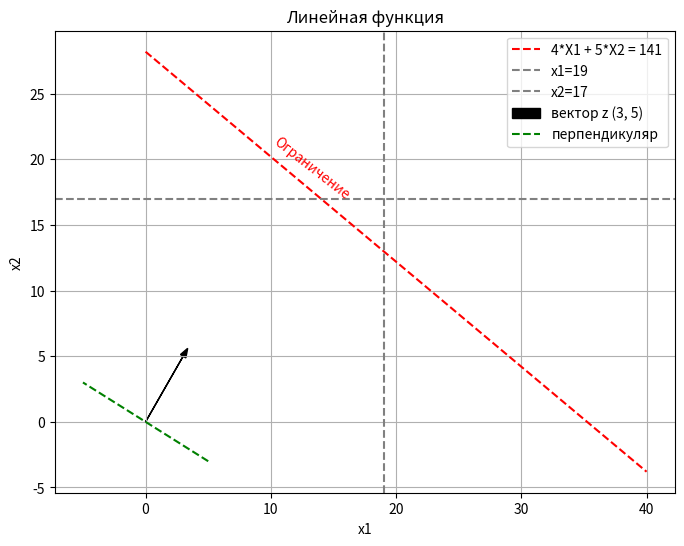

Recreate this plot in Python.
#М3О-234Б-22 Симонова,Матвеенко 6 группа
import numpy as np
import matplotlib.pyplot as plt

# Создаем массивы x1 и x2
x1 = np.linspace(0, 40, 100)
x2 = np.linspace(0, 40, 100)

# Создаем сетку X1 и X2
X1, X2 = np.meshgrid(x1, x2)

# Определяем функцию Z
plt.figure(figsize=(8, 6))
plt.xlabel('x1')
plt.ylabel('x2')

plt.plot(x1, (141 - 4 * x1) / 5, label='4*X1 + 5*X2 = 141', color='red', linestyle='dashed')

plt.axvline(x=19, color='gray', linestyle='dashed', label='x1=19')
plt.axhline(y=17, color='gray', linestyle='dashed', label='x2=17')

plt.arrow(0, 0, 3, 5, head_width=0.5, head_length=0.7, fc='black', ec='black', label='вектор z (3, 5)')

perpendicular_x = np.array([5, -5])
perpendicular_y = np.array([-3, 3])
plt.plot(perpendicular_x, perpendicular_y, linestyle='dashed', color='green', label='перпендикуляр')

plt.title('Линейная функция')

plt.text(10, 17, 'Ограничение', fontsize=10, color='red', rotation=-38)

plt.grid(True)
plt.legend()
plt.show()
